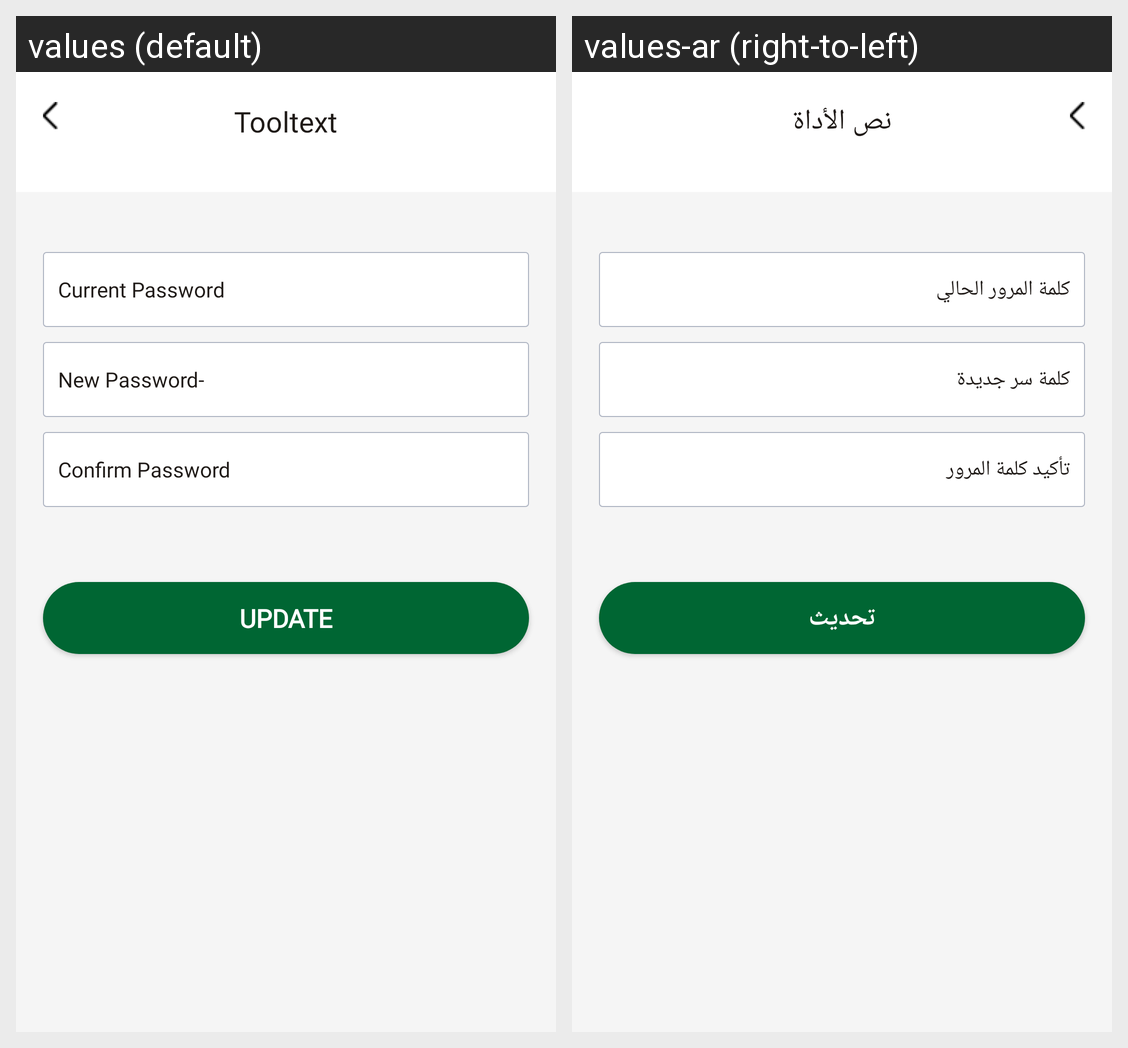

Here is an Android app screen in its default locale and in the app's own translations. Write out the translated-string differences for the strings that appear on this screen.
Android screen res/layout/fragment_change_password.xml rendered under 2 locales, left to right: values (default), values-ar (right-to-left). Device: Nexus 5 (rendered at 1080×1920; each locale shown at half size, 540×960, under a caption strip naming it); theme Theme.Art_Stationary.
Strings drawn on this screen, with the default value and each locale's value (text and hints the layout hard-codes, and strings that could not be matched under every locale, appear in the picture but are not listed):

currentPassword
  values: Current Password
  values-ar: كلمة المرور الحالي

newPassword
  values: New Password-
  values-ar: كلمة سر جديدة

confirmPassword
  values: Confirm Password
  values-ar: تأكيد كلمة المرور

update
  values: Update
  values-ar: تحديث

Tooltext
  values: Tooltext
  values-ar: نص الأداة
